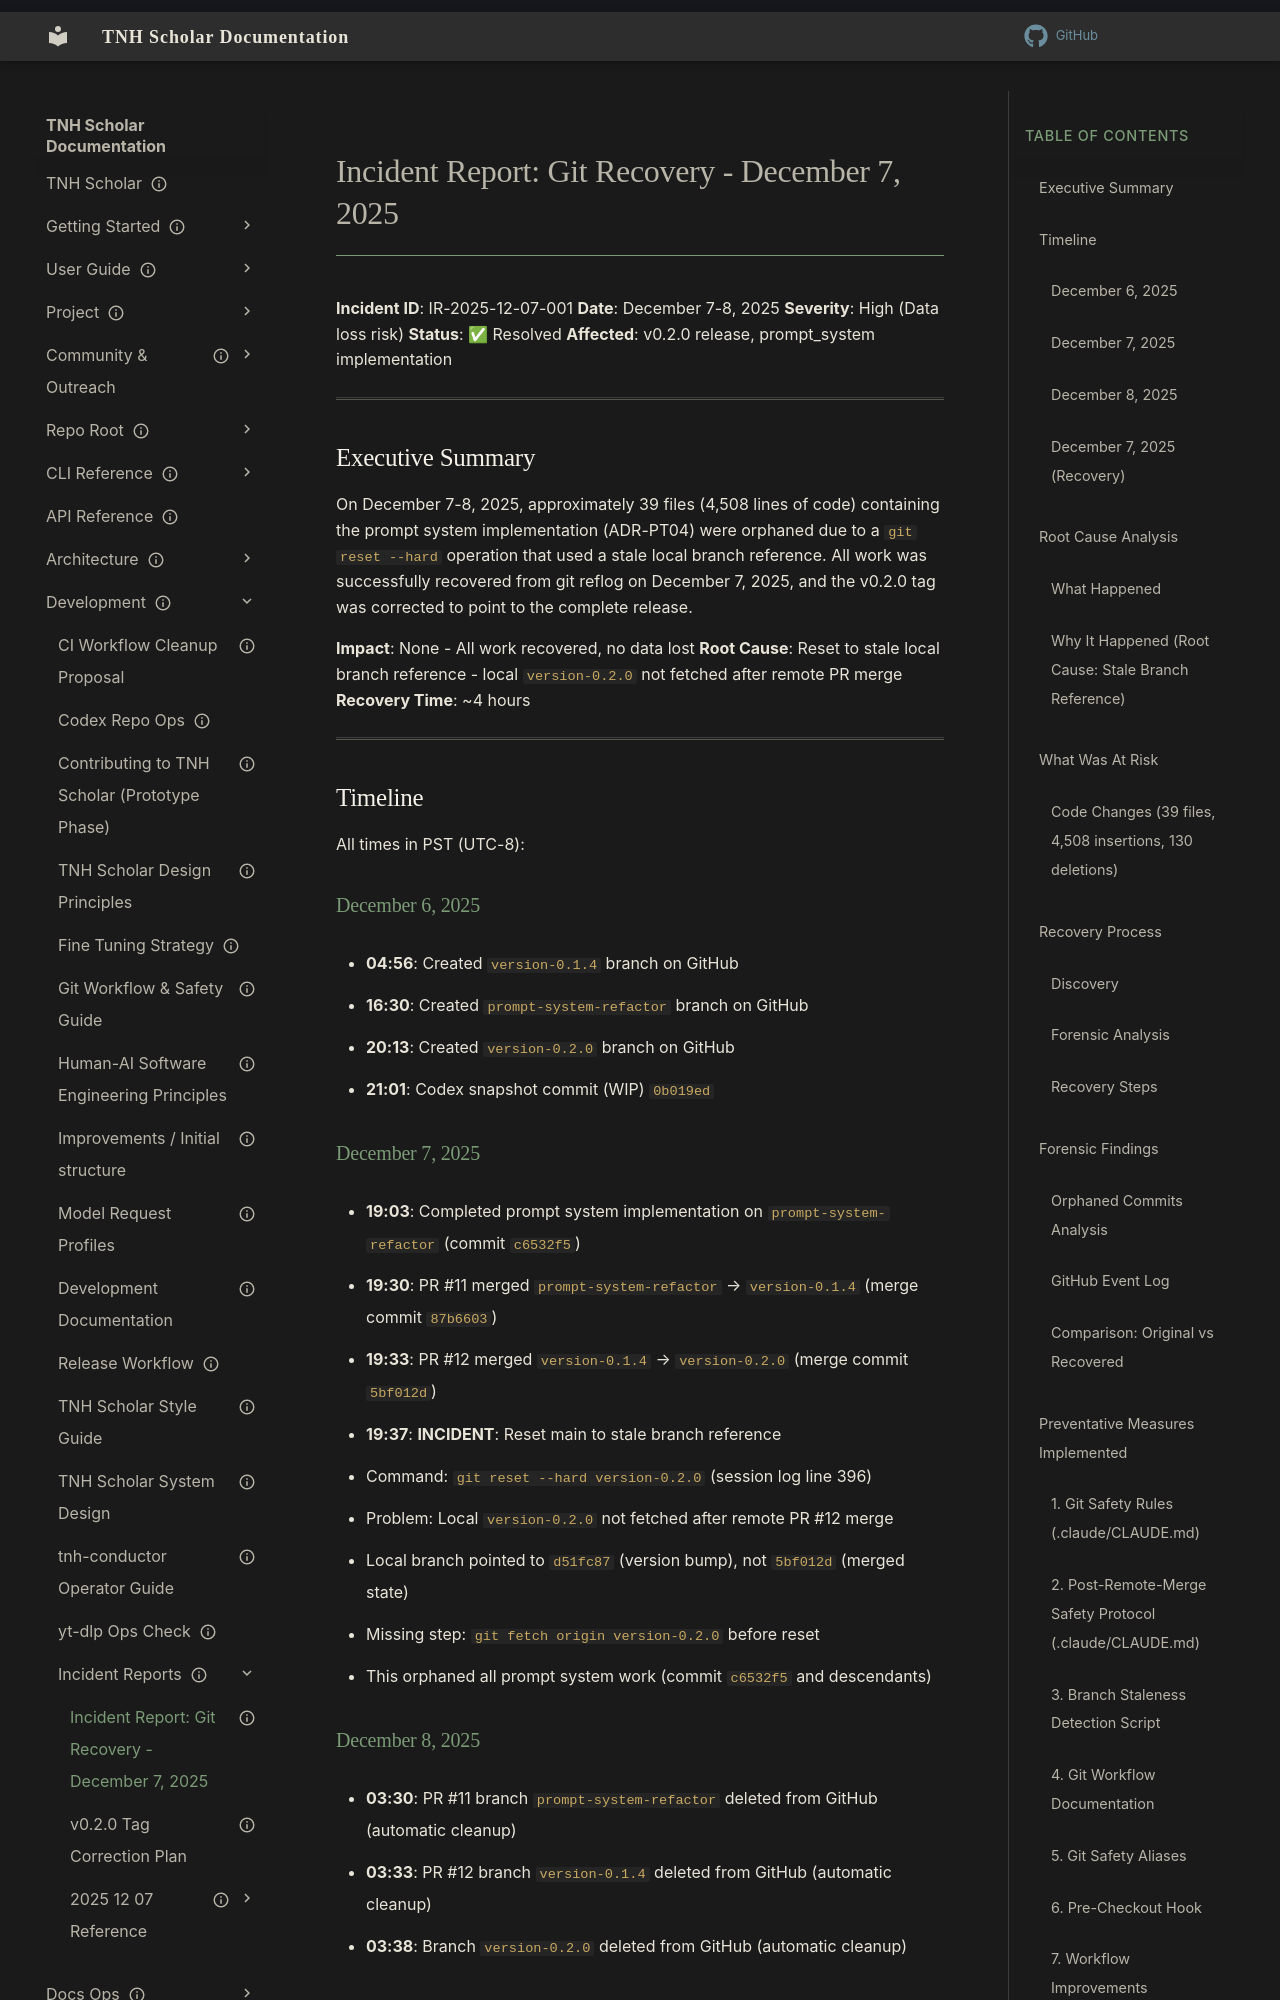

repository: aaronksolomon/tnh-scholar · page: development/incident-reports/2025-12-07-git-recovery/index.html · generator: mkdocs

---
title: "Incident Report: Git Recovery - December 7, 2025"
description: "Post-mortem analysis of orphaned commits and successful recovery of prompt system implementation (ADR-PT04)"
date: "2025-12-07"
severity: "high"
status: "current"
affected_releases: "v0.2.0"
owner: "Engineering"
author: "Claude Sonnet 4.5"
created: "2025-12-08"
---

# Incident Report: Git Recovery - December 7, 2025

**Incident ID**: IR-2025-12-07-001
**Date**: December 7-8, 2025
**Severity**: High (Data loss risk)
**Status**: ✅ Resolved
**Affected**: v0.2.0 release, prompt_system implementation

---

## Executive Summary

On December 7-8, 2025, approximately 39 files (4,508 lines of code) containing the prompt system implementation (ADR-PT04) were orphaned due to a `git reset --hard` operation that used a stale local branch reference. All work was successfully recovered from git reflog on December 7, 2025, and the v0.2.0 tag was corrected to point to the complete release.

**Impact**: None - All work recovered, no data lost
**Root Cause**: Reset to stale local branch reference - local `version-0.2.0` not fetched after remote PR merge
**Recovery Time**: ~4 hours

---

## Timeline

All times in PST (UTC-8):

### December 6, 2025

- **04:56**: Created `version-0.1.4` branch on GitHub
- **16:30**: Created `prompt-system-refactor` branch on GitHub
- **20:13**: Created `version-0.2.0` branch on GitHub
- **21:01**: Codex snapshot commit (WIP) `0b019ed`

### December 7, 2025

- **19:03**: Completed prompt system implementation on `prompt-system-refactor` (commit `c6532f5`)
- **19:30**: PR #11 merged `prompt-system-refactor` → `version-0.1.4` (merge commit `87b6603`)
- **19:33**: PR #12 merged `version-0.1.4` → `version-0.2.0` (merge commit `5bf012d`)
- **19:37**: **INCIDENT**: Reset main to stale branch reference
  - Command: `git reset --hard version-0.2.0` (session log line 396)
  - Problem: Local `version-0.2.0` not fetched after remote PR #12 merge
  - Local branch pointed to `d51fc87` (version bump), not `5bf012d` (merged state)
  - Missing step: `git fetch origin version-0.2.0` before reset
  - This orphaned all prompt system work (commit `c6532f5` and descendants)
